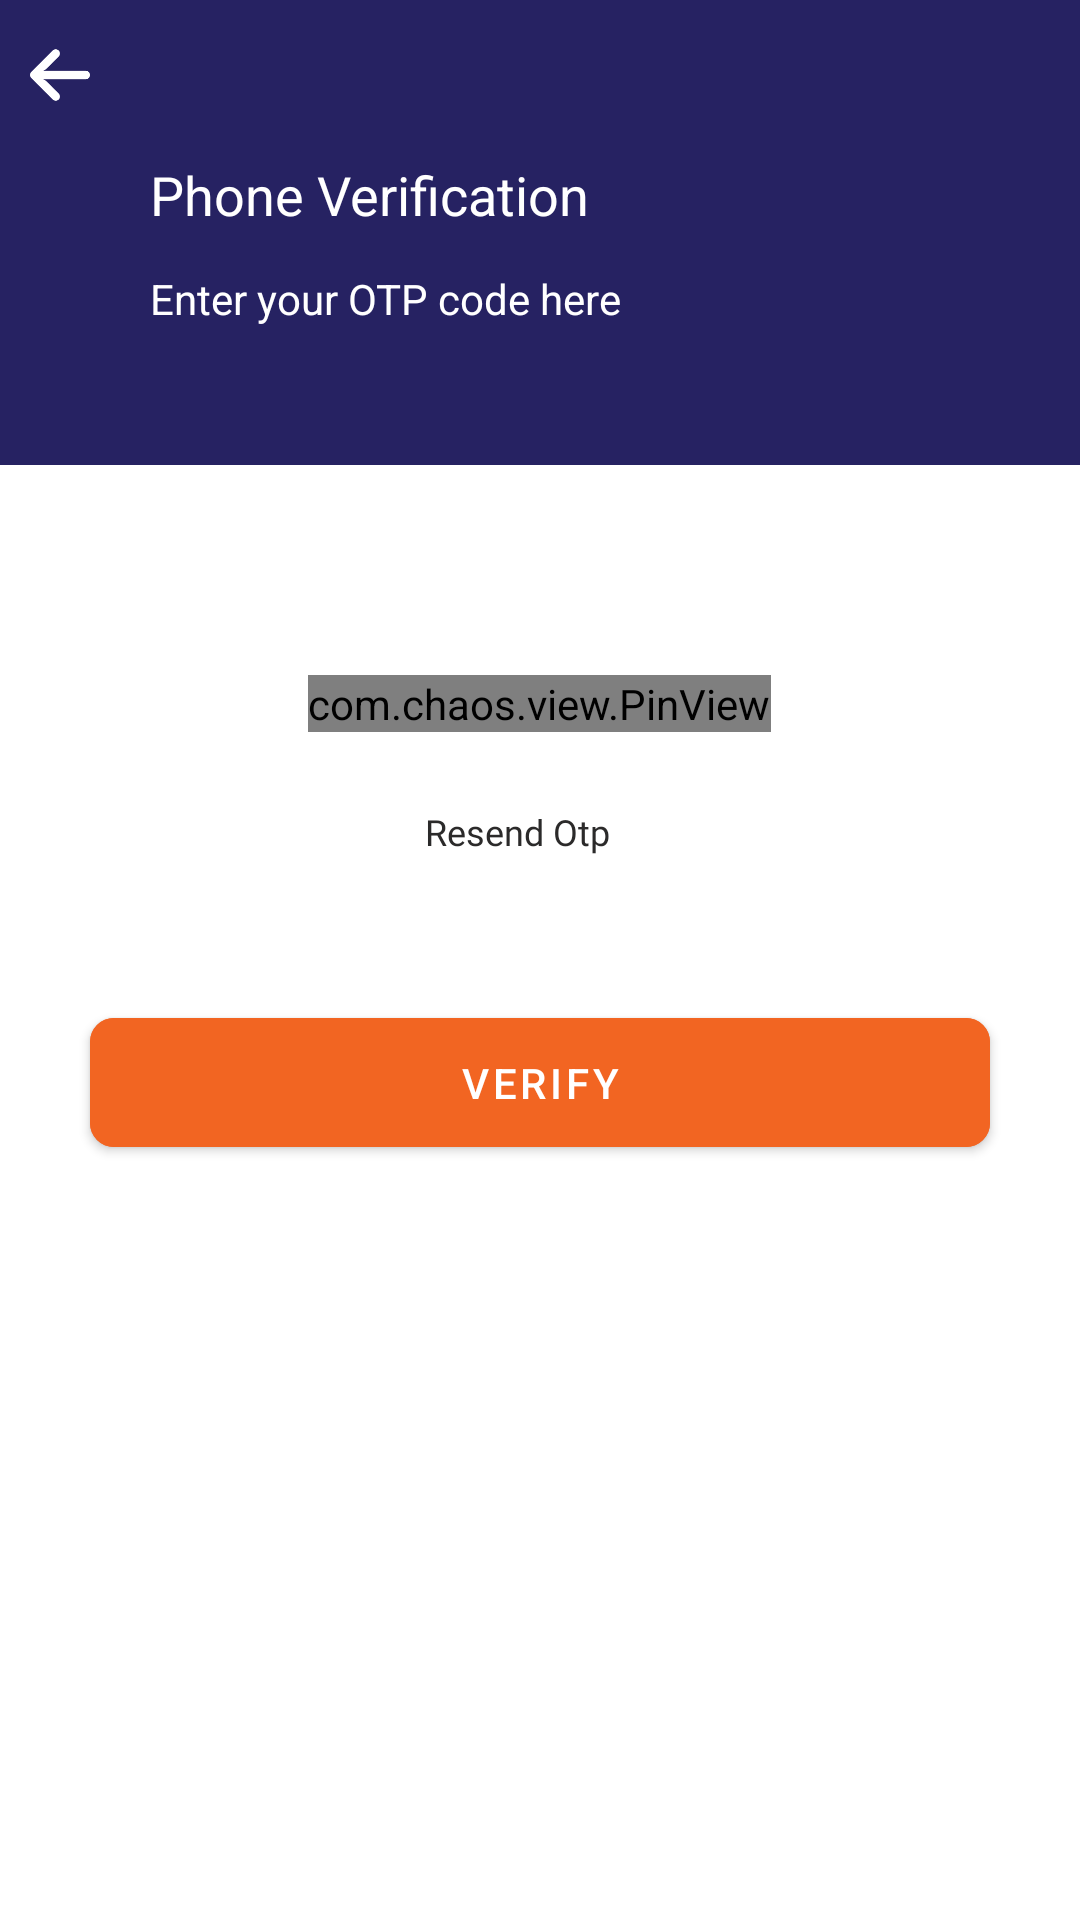

Layout XML and referenced resources for this Android screen:
<!-- AndroidManifest.xml: application theme Theme.EcDial -->
<!-- res/layout/activity_otp_verify.xml -->
<?xml version="1.0" encoding="utf-8"?>
<RelativeLayout xmlns:android="http://schemas.android.com/apk/res/android"
    xmlns:app="http://schemas.android.com/apk/res-auto"
    xmlns:tools="http://schemas.android.com/tools"
    android:layout_width="match_parent"
    android:layout_height="match_parent"
    tools:context=".activity.OtpVerifyActivity">

    <LinearLayout
        android:layout_width="match_parent"
        android:layout_height="wrap_content"
        android:orientation="vertical"
        android:id="@+id/ll_main"
        android:background="@color/purple_200">
        <RelativeLayout
            android:layout_width="match_parent"
            android:layout_height="150dp"
            android:orientation="horizontal"
            android:id="@+id/rl_main"
            android:layout_marginTop="5dp">

            <ImageView
                android:layout_width="40dp"
                android:layout_height="40dp"
                android:src="@drawable/back"
                android:padding="10dp"
                android:id="@+id/ivBack"/>

            <TextView
                android:layout_width="wrap_content"
                android:layout_height="40dp"
                android:text="@string/phone_verification"
                android:layout_marginStart="10dp"
                android:gravity="center"
                android:id="@+id/tx"
                android:layout_toRightOf="@+id/ivBack"
                android:layout_marginEnd="10dp"
                android:textSize="18dp"
                android:layout_below="@+id/ivBack"
                android:textColor="@color/white"/>

            <TextView
                android:layout_width="350dp"
                android:layout_height="wrap_content"
                android:layout_centerVertical="true"
                android:layout_toRightOf="@+id/ivBack"
                android:text="@string/enter_yout_otp_here"
                android:gravity="center_vertical"
                android:layout_marginTop="5dp"
                android:layout_marginStart="10dp"
                android:layout_marginEnd="10dp"
                android:textSize="14sp"
                android:layout_below="@+id/tx"
                android:id="@+id/txt_number1"
                android:textColor="@color/white"/>

        </RelativeLayout>
    </LinearLayout>


    <RelativeLayout
        android:layout_width="match_parent"
        android:gravity="center"
        android:layout_below="@+id/ll_main"
        android:layout_marginTop="50dp"
        android:layout_marginStart="15dp"
        android:layout_marginEnd="15dp"
        android:layout_height="wrap_content">

        <RelativeLayout
            android:layout_width="match_parent"
            android:gravity="center"
            android:id="@+id/rel"
            android:layout_height="wrap_content">

            <com.chaos.view.PinView
                android:id="@+id/pinView"
                style="@style/PinWidget.PinView"
                android:layout_width="wrap_content"
                android:layout_height="wrap_content"
                android:layout_centerHorizontal="true"
                android:layout_gravity="center_horizontal"
                android:layout_marginTop="20dp"
                android:cursorVisible="true"
                android:inputType="number"
                app:itemCount="4"
                android:textColor="@color/black"
                app:hideLineWhenFilled="false"
                app:itemRadius="5dp"
                app:itemSpacing="25dp"
                app:lineColor="@color/purple_200" />



        </RelativeLayout>


        <TextView
            android:id="@+id/txResend"
            android:layout_gravity="center"
            android:layout_width="match_parent"
            android:layout_height="wrap_content"
            android:textColor="@color/ash"
            android:layout_below="@+id/rel"
            android:gravity="center"
            android:layout_marginTop="25dp"
            android:text="@string/resend_otp"
            android:fontFamily="@font/robotobold"
            android:textSize="12sp"
            android:layout_marginRight="15dp" />


        <com.google.android.material.button.MaterialButton
            android:id="@+id/btnVerify"
            android:layout_width="match_parent"
            android:layout_height="55dp"
            android:layout_below="@+id/txResend"
            android:layout_marginLeft="15dp"
            android:layout_marginTop="48dp"
            android:layout_marginRight="15dp"
            android:layout_marginBottom="5dp"
            android:backgroundTint="@color/orange"
            android:text="@string/verify"
            app:cornerRadius="8dp">


        </com.google.android.material.button.MaterialButton>


    </RelativeLayout>






</RelativeLayout>
<!-- resources referenced by this layout -->
<resources>
  <color name="ash">#2b2a2a</color>
  <color name="black">#FF000000</color>
  <color name="orange">#f26522</color>
  <color name="purple_200">#262262</color>
  <color name="white">#FFFFFFFF</color>
  <!-- drawable back: png bitmap (drawable, 1554 bytes) -->
  <string name="enter_yout_otp_here">Enter your  OTP code here</string>
  <string name="phone_verification">Phone Verification</string>
  <string name="resend_otp">Resend Otp</string>
  <string name="verify">Verify</string>
  <style name="Theme.EcDial" parent="Theme.MaterialComponents.DayNight.NoActionBar">
          
          <item name="colorPrimary">@color/purple_500</item>
          <item name="colorPrimaryVariant">@color/purple_700</item>
          <item name="colorOnPrimary">@color/white</item>
          
          <item name="colorSecondary">@color/teal_200</item>
          <item name="colorSecondaryVariant">@color/teal_700</item>
          <item name="colorOnSecondary">@color/black</item>
          
          <item name="android:statusBarColor" tools:targetApi="l">?attr/colorPrimaryVariant</item>
          
      </style>
  <color name="purple_500">#262262</color>
  <color name="purple_700">#262262</color>
  <color name="teal_200">#FF03DAC5</color>
  <color name="teal_700">#FF018786</color>
</resources>
